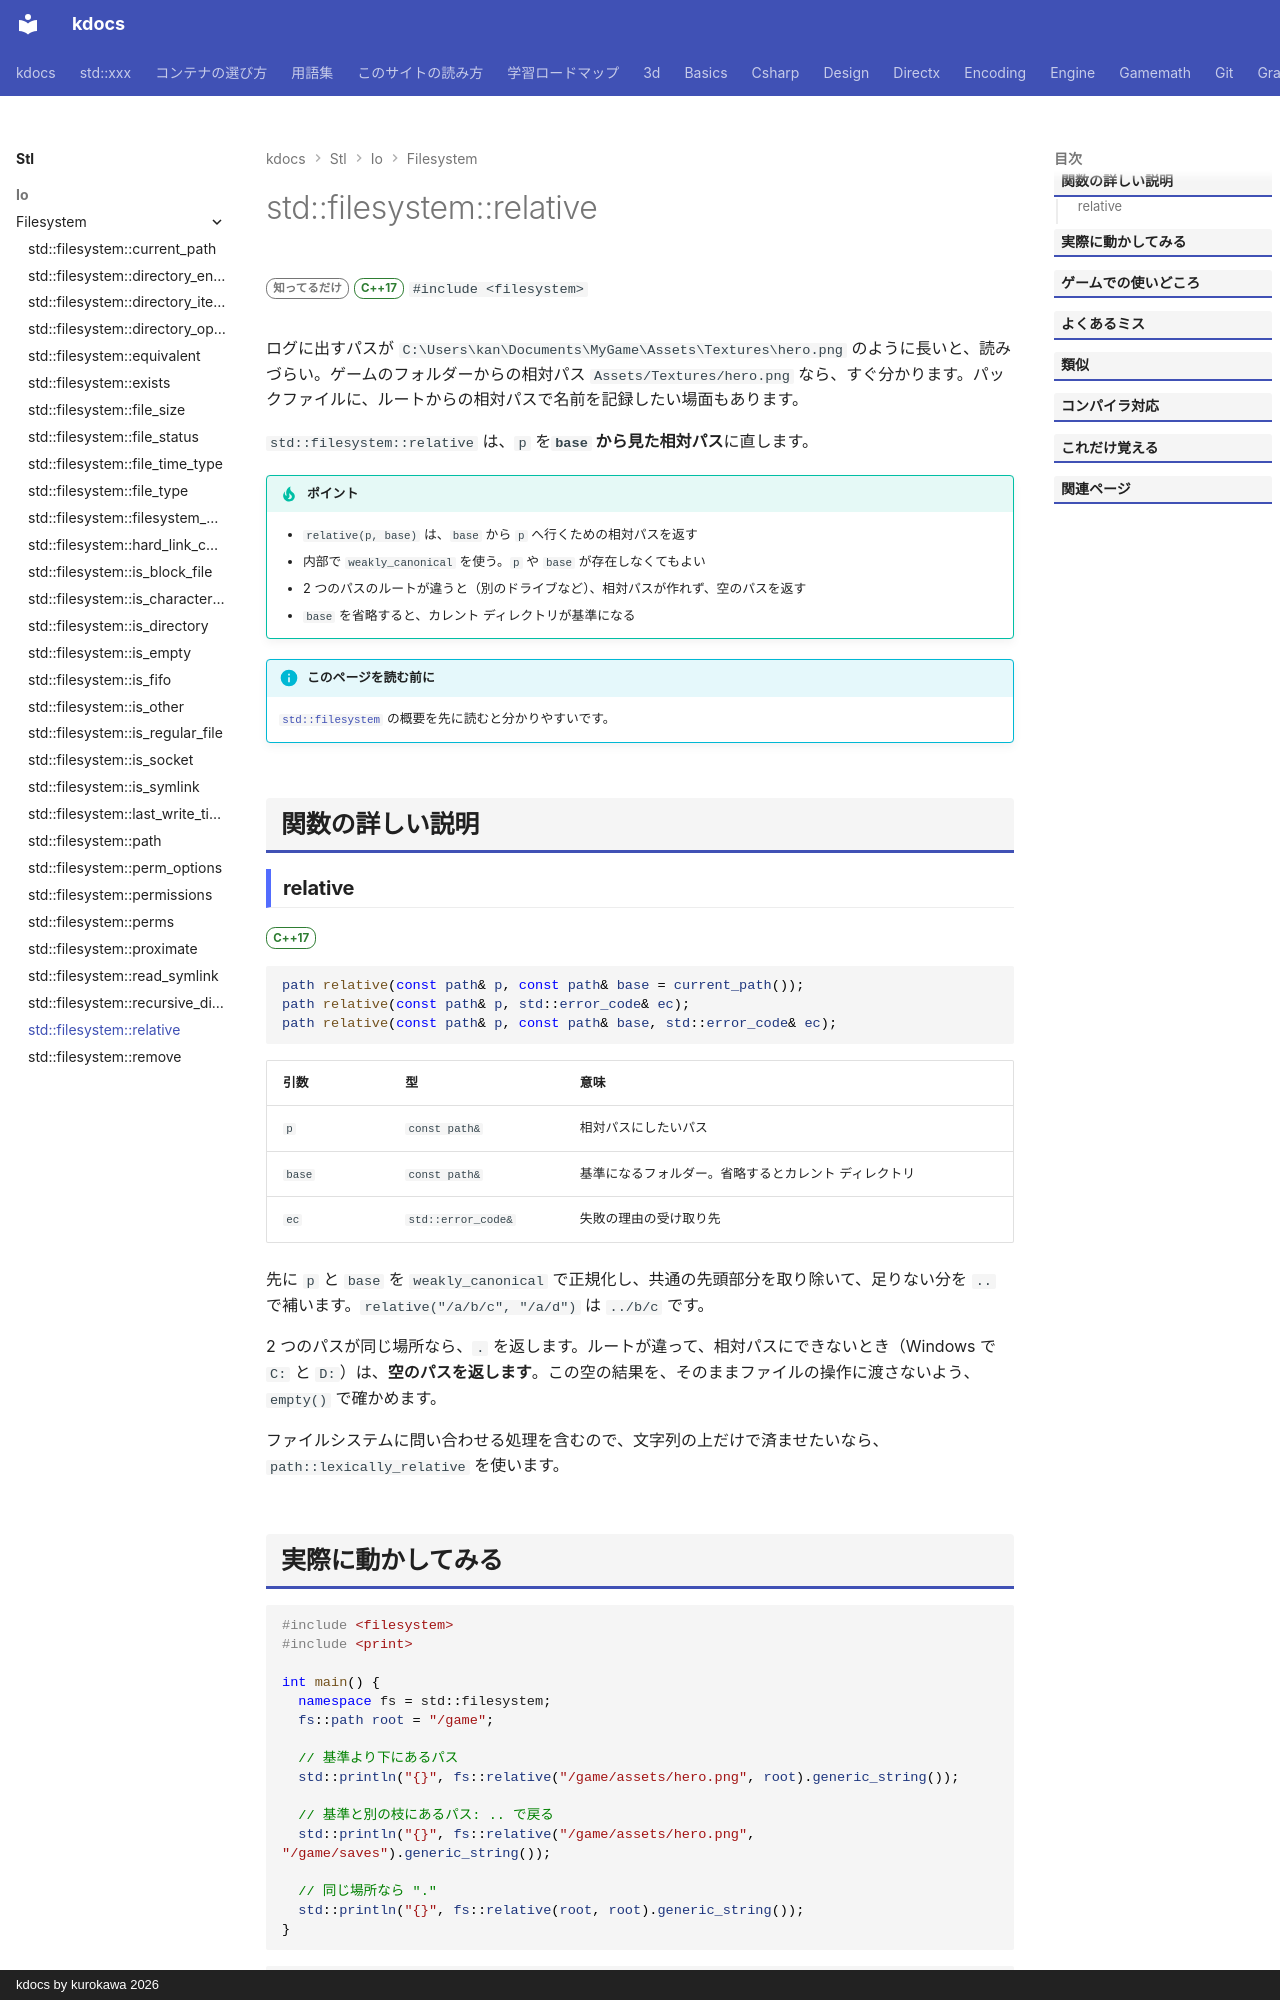

repository: qwzxdf/kdocs · page: stl/io/filesystem/relative/index.html · generator: mkdocs · copyright: kdocs by kurokawa 2026

---
title: std::filesystem::relative
summary: "基準のフォルダからの、相対パスにする。"
order: 19
group: ファイル操作（std::filesystem）
tags:
  - 入出力・文字列
---

# std::filesystem::relative

<div class="page-badges" markdown>
<span class="rank rank-rare">知ってるだけ</span>
<span class="ver ver-17">C++17</span>
`#include <filesystem>`
</div>

ログに出すパスが `C:\Users\kan\Documents\MyGame\Assets\Textures\hero.png` のように長いと、読みづらい。ゲームのフォルダーからの相対パス `Assets/Textures/hero.png` なら、すぐ分かります。パックファイルに、ルートからの相対パスで名前を記録したい場面もあります。

`std::filesystem::relative` は、`p` を<strong>`base` から見た相対パス</strong>に直します。

!!! tip "ポイント"
    - `relative(p, base)` は、`base` から `p` へ行くための相対パスを返す
    - 内部で `weakly_canonical` を使う。`p` や `base` が存在しなくてもよい
    - 2 つのパスのルートが違うと（別のドライブなど）、相対パスが作れず、空のパスを返す
    - `base` を省略すると、カレント ディレクトリが基準になる

!!! info "このページを読む前に"
    [`std::filesystem`](../filesystem.md) の概要を先に読むと分かりやすいです。

## 関数の詳しい説明

### relative {#relative}

<span class="ver ver-17">C++17</span>

```cpp
path relative(const path& p, const path& base = current_path());
path relative(const path& p, std::error_code& ec);
path relative(const path& p, const path& base, std::error_code& ec);
```

| 引数 | 型 | 意味 |
| --- | --- | --- |
| `p` | `const path&` | 相対パスにしたいパス |
| `base` | `const path&` | 基準になるフォルダー。省略するとカレント ディレクトリ |
| `ec` | `std::error_code&` | 失敗の理由の受け取り先 |

先に `p` と `base` を `weakly_canonical` で正規化し、共通の先頭部分を取り除いて、足りない分を `..` で補います。`relative("/a/b/c", "/a/d")` は `../b/c` です。

2 つのパスが同じ場所なら、`.` を返します。ルートが違って、相対パスにできないとき（Windows で `C:` と `D:`）は、<strong>空のパスを返します</strong>。この空の結果を、そのままファイルの操作に渡さないよう、`empty()` で確かめます。

ファイルシステムに問い合わせる処理を含むので、文字列の上だけで済ませたいなら、`path::lexically_relative` を使います。
